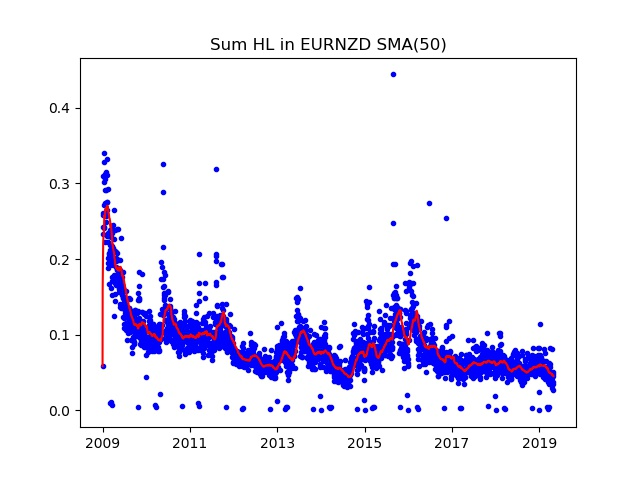

Data behind this chart, as committed beside it:
Date; Day of week; SumHL; DayHL; SumHL / DayHL
2009.01.01; 3; 0.05861; 0.02887; 2.03
2009.01.02; 4; 0.2608; 0.05632; 4.631
2009.01.05; 0; 0.3099; 0.08481; 3.655
2009.01.06; 1; 0.2425; 0.07122; 3.405
2009.01.07; 2; 0.2584; 0.06092; 4.241
2009.01.08; 3; 0.2327; 0.04008; 5.805
2009.01.09; 4; 0.2424; 0.05895; 4.112
2009.01.12; 0; 0.241; 0.05584; 4.315
2009.01.13; 1; 0.3015; 0.09148; 3.296
2009.01.14; 2; 0.2718; 0.06410; 4.241
2009.01.15; 3; 0.3398; 0.05550; 6.122
2009.01.16; 4; 0.3287; 0.05300; 6.202
2009.01.19; 0; 0.2219; 0.02905; 7.639
2009.01.20; 1; 0.2736; 0.06137; 4.458
2009.01.21; 2; 0.3058; 0.05539; 5.521
2009.01.22; 3; 0.3119; 0.03916; 7.964
2009.01.23; 4; 0.2913; 0.05590; 5.211
2009.01.26; 0; 0.2908; 0.07834; 3.712
2009.01.27; 1; 0.2485; 0.02964; 8.383
2009.01.28; 2; 0.3145; 0.06550; 4.802
2009.01.29; 3; 0.2593; 0.04488; 5.779
2009.01.30; 4; 0.2584; 0.02931; 8.816
2009.02.02; 0; 0.2567; 0.06380; 4.024
2009.02.03; 1; 0.259; 0.04278; 6.055
2009.02.04; 2; 0.3109; 0.07153; 4.346
2009.02.05; 3; 0.2759; 0.07056; 3.911
2009.02.06; 4; 0.265; 0.08309; 3.189
2009.02.09; 0; 0.2759; 0.06683; 4.128
2009.02.10; 1; 0.3316; 0.08268; 4.011
2009.02.11; 2; 0.2298; 0.04009; 5.732
2009.02.12; 3; 0.2928; 0.05251; 5.576
2009.02.13; 4; 0.223; 0.04344; 5.134
2009.02.16; 0; 0.1877; 0.03161; 5.936
2009.02.17; 1; 0.234; 0.03987; 5.869
2009.02.18; 2; 0.2007; 0.03167; 6.338
2009.02.19; 3; 0.1951; 0.03878; 5.03
2009.02.20; 4; 0.2301; 0.03067; 7.503
2009.02.23; 0; 0.2314; 0.03773; 6.133
2009.02.24; 1; 0.2024; 0.03025; 6.689
2009.02.25; 2; 0.2066; 0.03320; 6.224
2009.02.26; 3; 0.1674; 0.01948; 8.593
2009.02.27; 4; 0.2076; 0.03325; 6.245
2009.03.02; 0; 0.238; 0.03809; 6.248
2009.03.03; 1; 0.1922; 0.02984; 6.441
2009.03.04; 2; 0.2046; 0.05899; 3.468
2009.03.05; 3; 0.2121; 0.03828; 5.541
2009.03.06; 4; 0.2184; 0.03417; 6.391
2009.03.08; 6; 0.01039; 0.01039; 1
2009.03.09; 0; 0.2056; 0.05690; 3.614
2009.03.10; 1; 0.1963; 0.04987; 3.937
2009.03.11; 2; 0.2398; 0.04196; 5.714
2009.03.12; 3; 0.2294; 0.04608; 4.978
2009.03.13; 4; 0.2027; 0.03354; 6.043
2009.03.15; 6; 0.01104; 0.01104; 1
2009.03.16; 0; 0.1611; 0.03260; 4.943
2009.03.17; 1; 0.1521; 0.02454; 6.199
2009.03.18; 2; 0.1975; 0.05190; 3.805
2009.03.19; 3; 0.2123; 0.04330; 4.902
2009.03.20; 4; 0.1763; 0.04190; 4.207
2009.03.22; 6; 0.00775; 0.00775; 1
... 2,670 more rows
